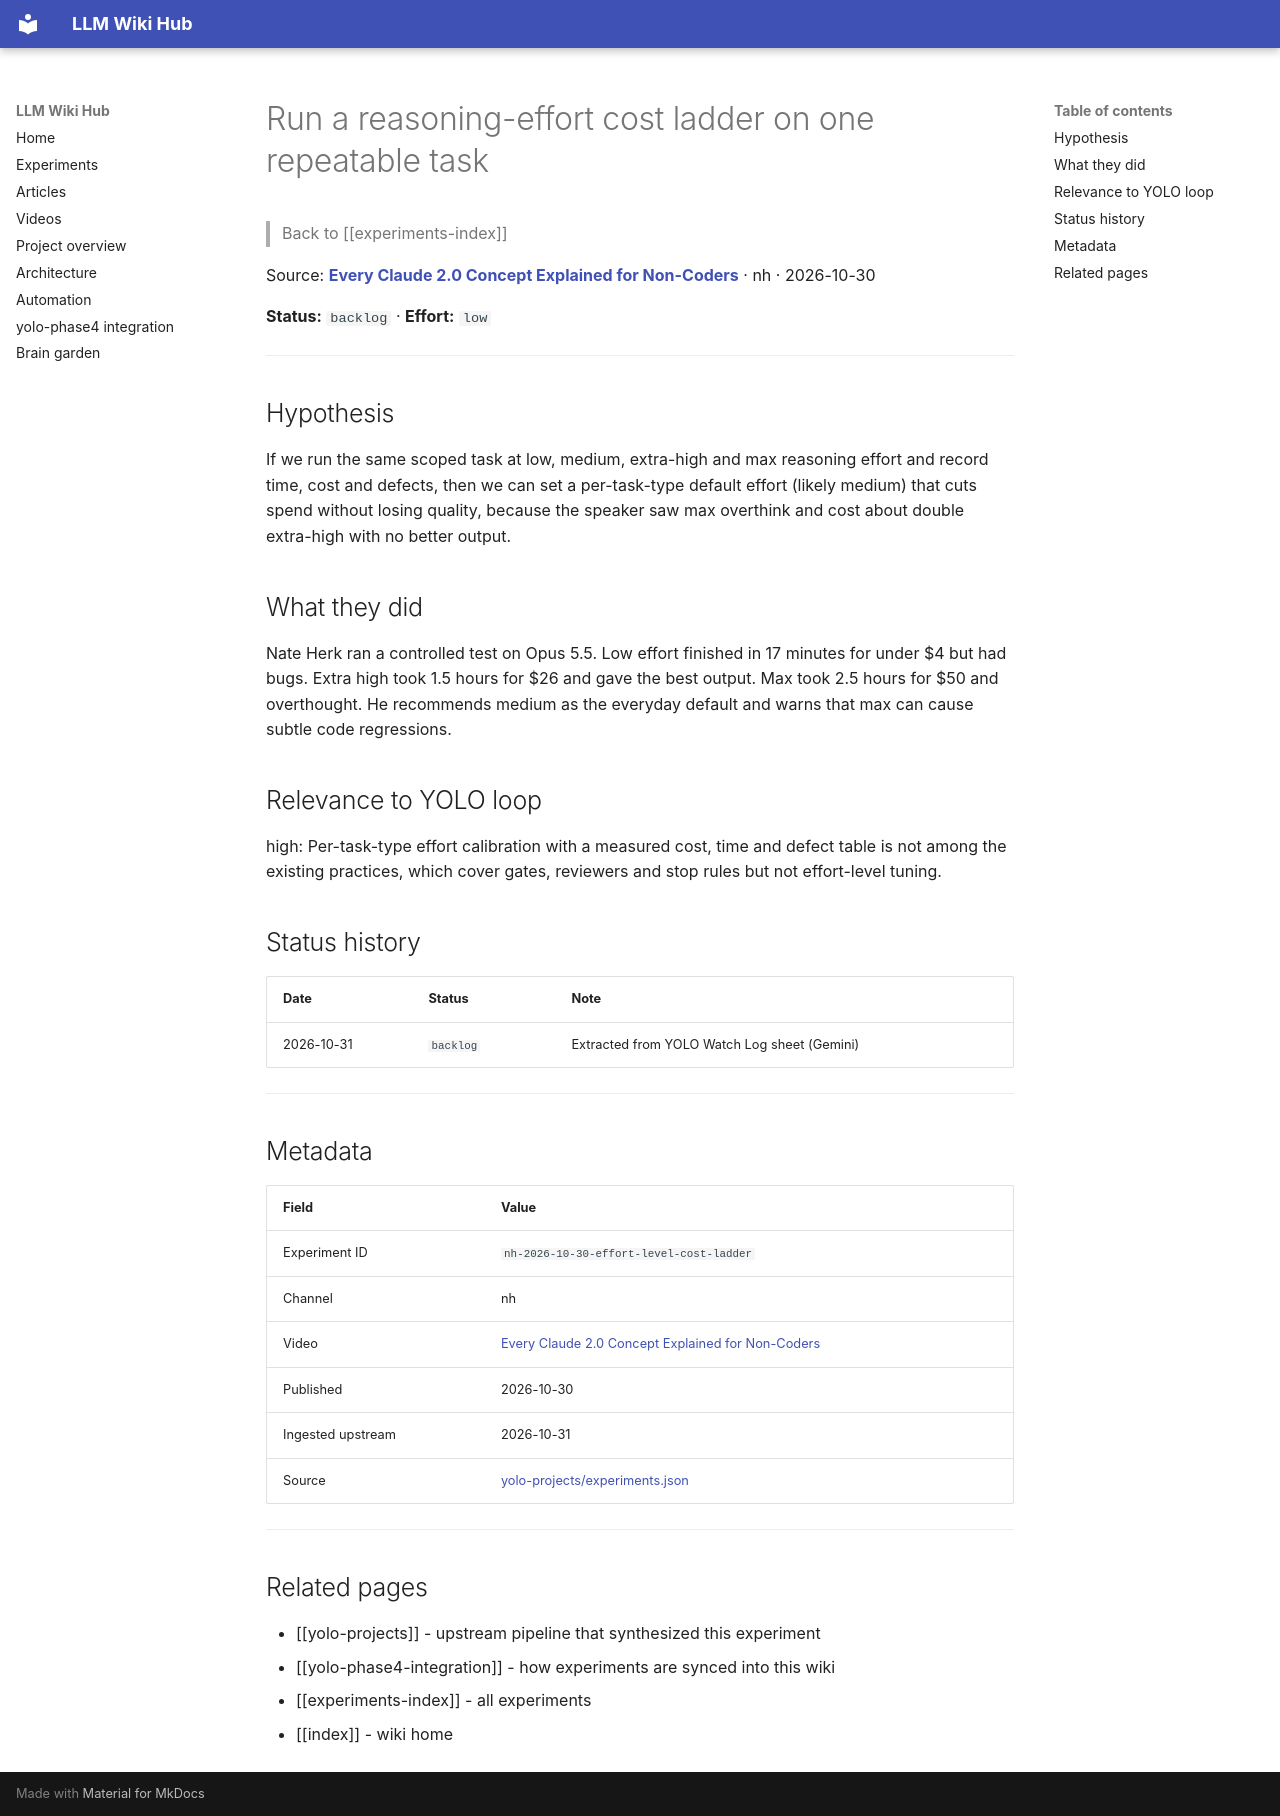

repository: Anguijm/llm-wiki-hub · page: experiments/nh-2026-10-30-effort-level-cost-ladder/index.html · generator: mkdocs

# Run a reasoning-effort cost ladder on one repeatable task

> Back to [[experiments-index]]

Source: **[Every Claude 2.0 Concept Explained for Non-Coders](https://www.youtube.com/watch?v=tcb5q_6jwvY)** · nh · 2026-10-30

**Status:** `backlog` · **Effort:** `low`

---

## Hypothesis

If we run the same scoped task at low, medium, extra-high and max reasoning effort and record time, cost and defects, then we can set a per-task-type default effort (likely medium) that cuts spend without losing quality, because the speaker saw max overthink and cost about double extra-high with no better output.

## What they did

Nate Herk ran a controlled test on Opus 5.5. Low effort finished in 17 minutes for under $4 but had bugs. Extra high took 1.5 hours for $26 and gave the best output. Max took 2.5 hours for $50 and overthought. He recommends medium as the everyday default and warns that max can cause subtle code regressions.

## Relevance to YOLO loop

high: Per-task-type effort calibration with a measured cost, time and defect table is not among the existing practices, which cover gates, reviewers and stop rules but not effort-level tuning.

## Status history

| Date | Status | Note |
|---|---|---|
| 2026-10-31 | `backlog` | Extracted from YOLO Watch Log sheet (Gemini) |

---

## Metadata

| Field | Value |
|---|---|
| Experiment ID | `nh-2026-10-30-effort-level-cost-ladder` |
| Channel | nh |
| Video | [Every Claude 2.0 Concept Explained for Non-Coders](https://www.youtube.com/watch?v=tcb5q_6jwvY) |
| Published | 2026-10-30 |
| Ingested upstream | 2026-10-31 |
| Source | [yolo-projects/experiments.json](https://github.com/Anguijm/yolo-projects/blob/main/experiments.json) |

---

## Related pages

- [[yolo-projects]] - upstream pipeline that synthesized this experiment
- [[yolo-phase4-integration]] - how experiments are synced into this wiki
- [[experiments-index]] - all experiments
- [[index]] - wiki home
